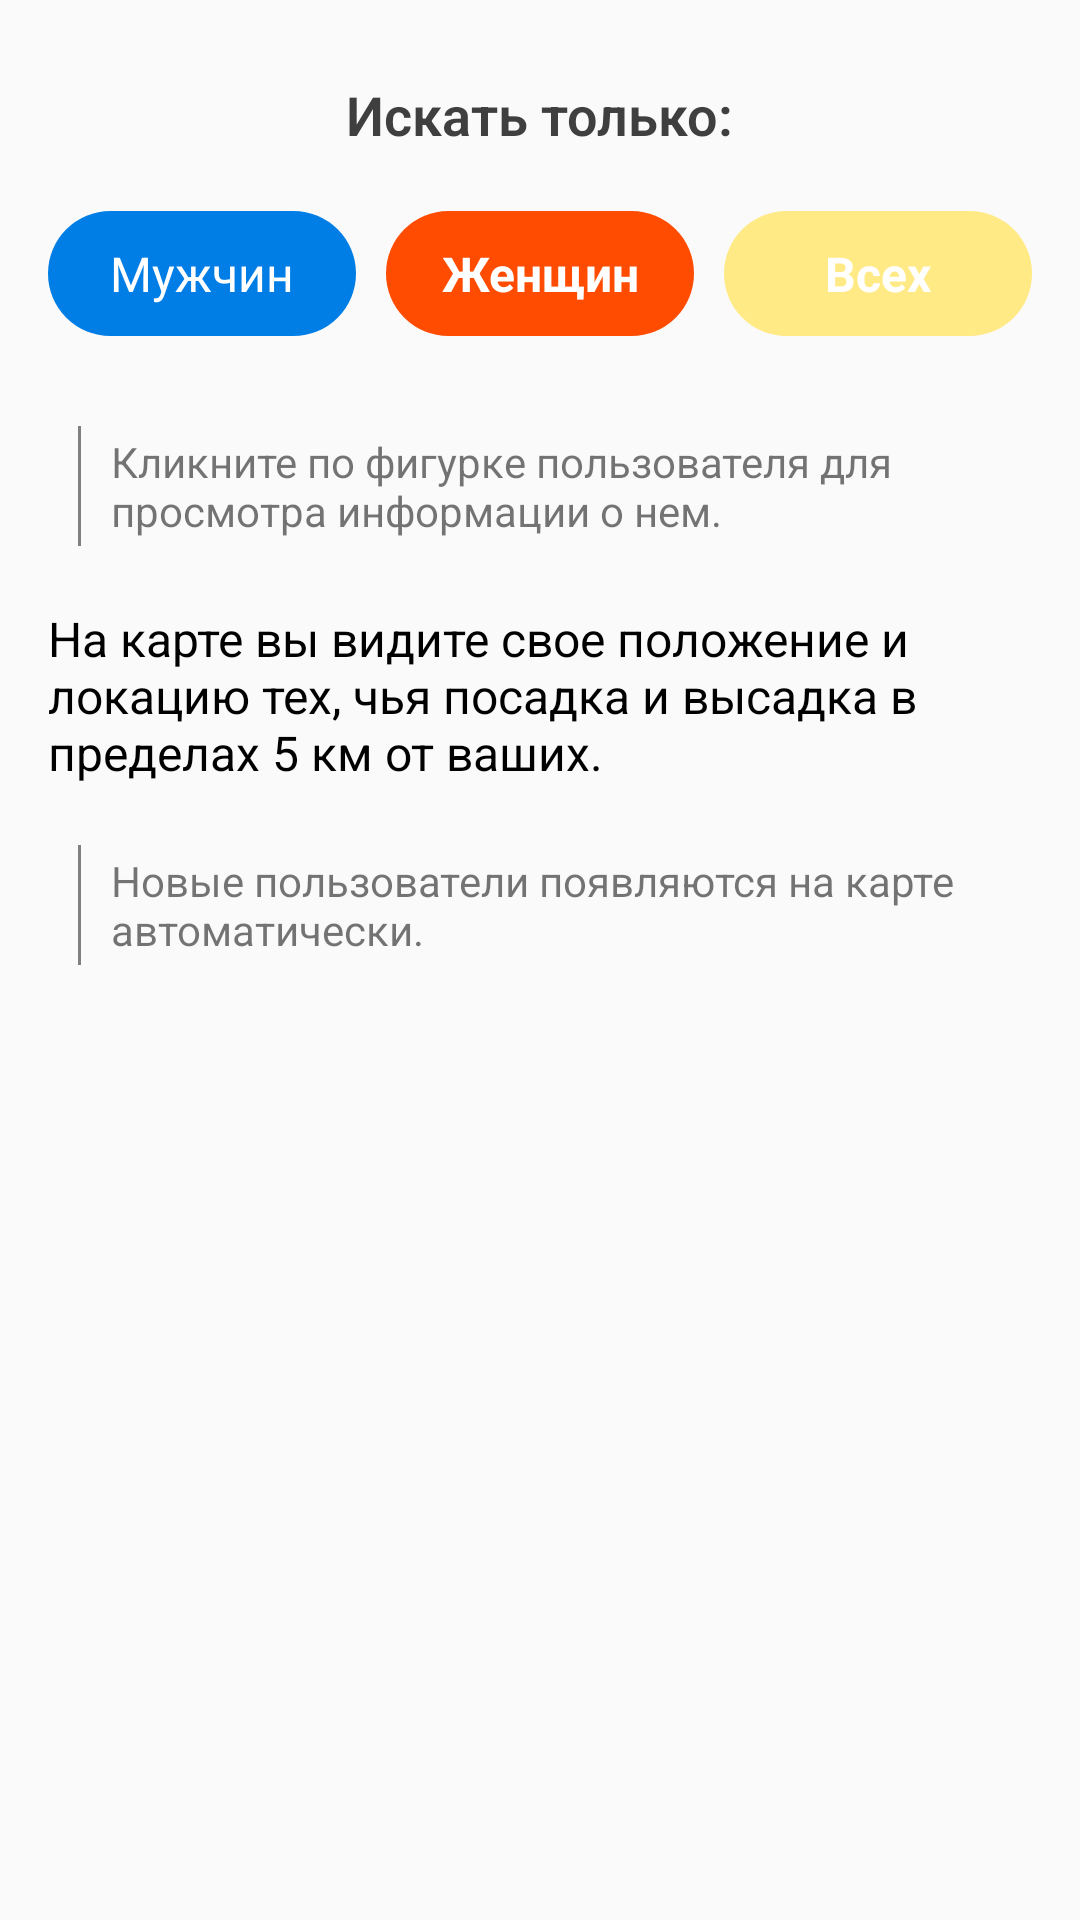

Produce the Android XML layout that renders to this screen, including the resource entries it uses.
<!-- AndroidManifest.xml: application theme AppTheme -->
<!-- res/layout/fragment_companion_help.xml -->
<?xml version="1.0" encoding="utf-8"?>
<LinearLayout
    xmlns:android="http://schemas.android.com/apk/res/android"
    xmlns:app="http://schemas.android.com/apk/res-auto"
    android:layout_width="match_parent"
    android:layout_height="wrap_content"
    android:orientation="vertical"
    android:layout_marginTop="15dp"
    android:padding="@dimen/margin_base">

    <TextView
        android:id="@+id/fullName"
        android:layout_width="wrap_content"
        android:layout_height="wrap_content"
        android:layout_gravity="center_horizontal"
        android:layout_marginBottom="20dp"
        android:layout_marginTop="10dp"
        android:textSize="18sp"
        android:text="@string/view_text_search_only"
        android:textColor="@color/textColorPrimary"
        style="@style/AppTextAppearance.Headline.Inverse"/>

    <LinearLayout
        android:layout_width="match_parent"
        android:layout_height="wrap_content"
        android:orientation="horizontal"
        android:layout_marginBottom="30dp"
        android:weightSum="3">

        <LinearLayout
            android:layout_width="0dp"
            android:layout_height="wrap_content"
            android:layout_weight="1"
            android:layout_marginRight="10dp"
            android:background="@drawable/btn_blue">

            <TextView
                android:id="@+id/man"
                android:layout_width="match_parent"
                android:layout_height="wrap_content"
                android:paddingTop="10dp"
                android:paddingBottom="10dp"
                android:paddingRight="15dp"
                android:paddingLeft="15dp"
                android:textSize="16sp"
                android:gravity="center"
                android:textColor="@color/white"
                android:text="@string/view_text_search_man"/>

        </LinearLayout>

        <LinearLayout
            android:layout_width="0dp"
            android:layout_height="wrap_content"
            android:layout_weight="1"
            android:layout_marginRight="10dp"
            android:background="@drawable/btn_red">

            <TextView
                android:id="@+id/woman"
                android:layout_width="match_parent"
                android:layout_height="wrap_content"
                android:paddingTop="10dp"
                android:paddingBottom="10dp"
                android:paddingRight="15dp"
                android:paddingLeft="15dp"
                android:textSize="16sp"
                android:gravity="center"
                android:textColor="@color/white"
                android:text="@string/view_text_search_woman"/>

        </LinearLayout>

        <LinearLayout
            android:layout_width="0dp"
            android:layout_height="wrap_content"
            android:layout_weight="1"
            android:background="@drawable/btn_yellow">

            <TextView
                android:id="@+id/all"
                android:layout_width="match_parent"
                android:layout_height="wrap_content"
                android:paddingTop="10dp"
                android:paddingBottom="10dp"
                android:paddingRight="15dp"
                android:paddingLeft="15dp"
                android:textSize="16sp"
                android:gravity="center"
                android:textColor="@color/white"
                android:text="@string/view_text_search_all"/>

        </LinearLayout>

    </LinearLayout>

    <LinearLayout
        android:layout_width="match_parent"
        android:layout_height="wrap_content"
        android:gravity="center_vertical"
        android:orientation="horizontal"
        android:layout_marginBottom="20dp"
        android:layout_marginLeft="10dp">

        <ImageView
            android:layout_width="1dp"
            android:background="#808080"
            android:layout_marginRight="10dp"
            android:layout_height="40dp" />

        <TextView
            android:text="@string/info_about_person"
            android:layout_width="match_parent"
            android:layout_height="wrap_content" />

    </LinearLayout>

    <LinearLayout
        android:layout_width="match_parent"
        android:layout_height="wrap_content"
        android:layout_marginBottom="20dp"
        android:gravity="center_vertical">

        <TextView
            android:textSize="16sp"
            android:textColor="@android:color/black"
            android:text="@string/info_about_screen"
            android:layout_width="match_parent"
            android:layout_height="wrap_content" />

    </LinearLayout>

    <LinearLayout
        android:layout_width="match_parent"
        android:layout_height="wrap_content"
        android:gravity="center_vertical"
        android:orientation="horizontal"
        android:layout_marginLeft="10dp">

        <ImageView
            android:layout_width="1dp"
            android:background="#808080"
            android:layout_marginRight="10dp"
            android:layout_height="40dp" />

        <TextView
            android:text="@string/info_about_locations"
            android:layout_width="match_parent"
            android:layout_height="wrap_content" />

    </LinearLayout>

</LinearLayout>
<!-- resources referenced by this layout -->
<resources>
  <color name="textColorPrimary">#3F3F3F</color>
  <dimen name="margin_base">16dp</dimen>
  <!-- drawable btn_blue (drawable) -->
  <selector xmlns:android="http://schemas.android.com/apk/res/android">
      <item>
          <shape android:shape="rectangle" android:padding="10dp">
              <solid android:color="#007EE5" />
              <corners android:radius="30dp"/>
          </shape>
      </item>
  </selector>
  <!-- drawable btn_red (drawable) -->
  <selector xmlns:android="http://schemas.android.com/apk/res/android">
      <item>
          <shape android:shape="rectangle" android:padding="10dp">
              <solid android:color="#ff4c00" />
              <corners android:radius="30dp"/>
          </shape>
      </item>
  </selector>
  <!-- drawable btn_yellow (drawable) -->
  <selector xmlns:android="http://schemas.android.com/apk/res/android">
      <item>
          <shape android:shape="rectangle" android:padding="10dp">
              <solid android:color="#ffea85" />
              <corners android:radius="30dp"/>
          </shape>
      </item>
  </selector>
  <string name="info_about_locations">Новые пользователи появляются на карте автоматически.</string>
  <string name="info_about_person">Кликните по фигурке пользователя для просмотра информации о нем.</string>
  <string name="info_about_screen">На карте вы видите свое положение и локацию тех, чья посадка и высадка в пределах 5 км от ваших.</string>
  <string name="view_text_search_all"><b>Всех</b></string>
  <string name="view_text_search_man">Мужчин</string>
  <string name="view_text_search_only"><b>Искать только:</b></string>
  <string name="view_text_search_woman"><b>Женщин</b></string>
  <style name="AppTextAppearance.Headline.Inverse">
          <item name="android:textColor">@color/textColorPrimaryInverse</item>
      </style>
  <style name="AppTheme" parent="Theme.AppCompat.Light.NoActionBar">
          
          <item name="colorPrimary">@color/colorPrimary</item>
          <item name="colorPrimaryDark">@color/colorPrimaryDark</item>
          <item name="colorAccent">@color/colorAccent</item>
          
          <item name="android:textAppearance">@style/AppTextAppearance</item>
          <item name="android:textAppearanceButton">@style/AppTextAppearance.Button</item>
          
          
      </style>
  <color name="textColorPrimaryInverse">#FFFFFF</color>
  <color name="colorPrimary">#FFEB7F</color>
  <color name="colorPrimaryDark">#D7B942</color>
  <color name="colorAccent">#505050</color>
  <style name="AppTextAppearance">
          <item name="android:textColor">@color/textColorPrimary</item>
          <item name="android:fontFamily" tools:ignore="NewApi">sans-serif-light</item>
          <item name="android:textStyle">normal</item>
      </style>
  <style name="AppTextAppearance.Button" parent="TextAppearance.AppCompat.Button">
          <item name="android:textSize">@dimen/text_size_subheading</item>
          <item name="android:fontFamily" tools:ignore="NewApi">sans-serif-light</item>
      </style>
  <dimen name="text_size_subheading">16sp</dimen>
  <!-- not gathered from this repository: default colours our renderer supplied (Android Studio template values) -->
  <color name="white">#FFFFFFFF</color>
</resources>
